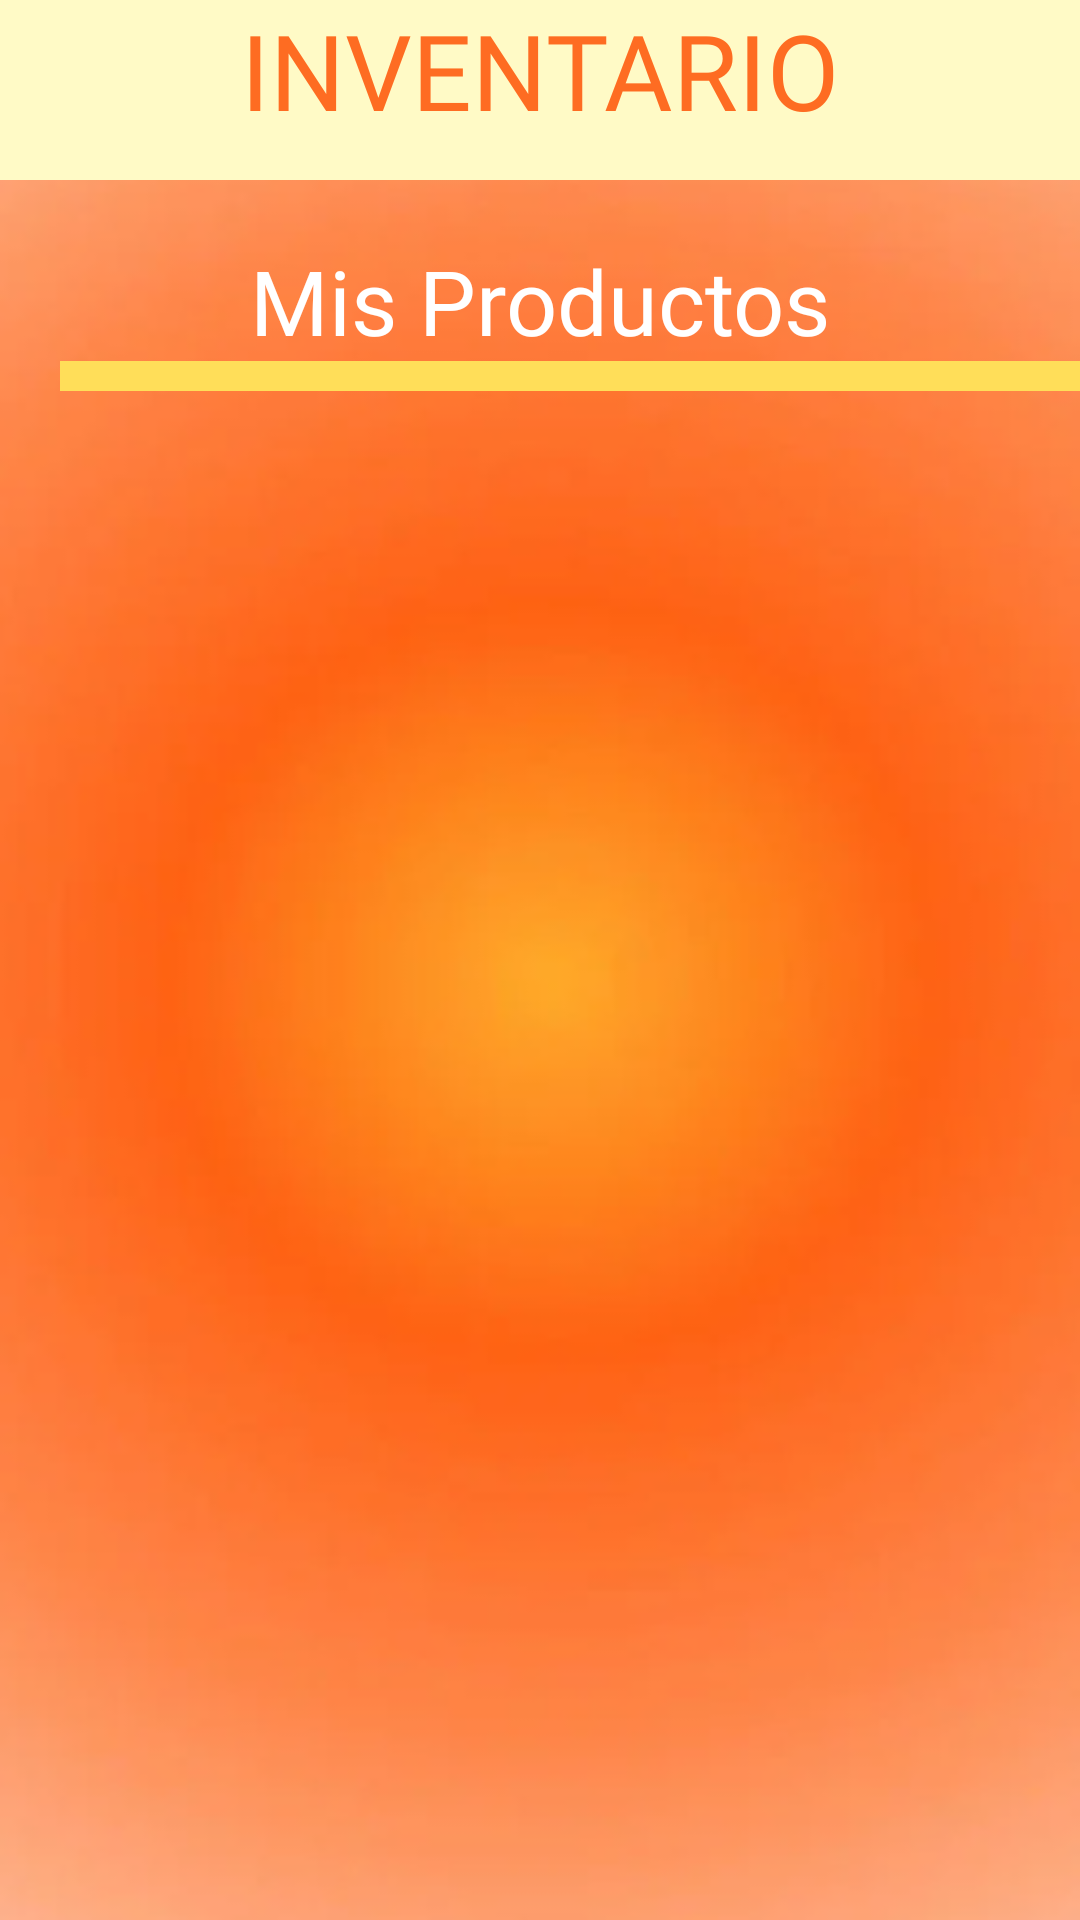

The Android layout XML behind this screen, and the referenced resources:
<!-- AndroidManifest.xml: application theme Theme.SMARTMEALSProyecto -->
<!-- res/layout/fragment_inventario.xml -->
<?xml version="1.0" encoding="utf-8"?>
<androidx.constraintlayout.widget.ConstraintLayout
    xmlns:android="http://schemas.android.com/apk/res/android"
    xmlns:tools="http://schemas.android.com/tools"
    xmlns:app="http://schemas.android.com/apk/res-auto"
    android:layout_width="match_parent"
    android:layout_height="match_parent"
    android:background="@drawable/img_1"
    tools:context=".Inventario">

    
    <LinearLayout
        android:id="@+id/encabezado"
        android:layout_width="match_parent"
        android:layout_height="60dp"
        android:background="@color/AmarilloClaro"
        app:layout_constraintTop_toTopOf="parent">
        <TextView
            android:layout_width="match_parent"
            android:layout_height="wrap_content"
            android:text="INVENTARIO"
            android:textSize="35sp"
            android:fontFamily="@font/ms"
            android:gravity="center"
            android:textColor="@color/NaranjaFuerte" />
    </LinearLayout>

    
    <TextView
        android:id="@+id/et1"
        android:layout_width="wrap_content"
        android:layout_height="wrap_content"
        android:layout_marginTop="20dp"
        android:fontFamily="@font/ms"
        android:text="Mis Productos"
        android:textColor="@color/white"
        android:textSize="30sp"
        app:layout_constraintStart_toStartOf="parent"
        app:layout_constraintEnd_toEndOf="parent"
        app:layout_constraintTop_toBottomOf="@+id/encabezado" />

    <LinearLayout
        android:id="@+id/corte"
        android:layout_width="365dp"
        android:layout_height="10dp"
        android:background="@color/amarillo"
        app:layout_constraintTop_toBottomOf="@+id/et1"
        app:layout_constraintStart_toStartOf="parent"
        android:layout_marginStart="20dp"
        android:gravity="center"
        android:orientation="horizontal" />
    <ScrollView
        android:id="@+id/scroll"
        android:layout_width="365dp"
        android:layout_height="650dp"
        android:layout_marginTop="20dp"
        app:layout_constraintRight_toRightOf="parent"
        app:layout_constraintLeft_toLeftOf="parent"
        app:layout_constraintTop_toBottomOf="@+id/corte"
        android:contentDescription="Explora Productos">

        <androidx.recyclerview.widget.RecyclerView
            android:id="@+id/recyclerViewProductos"
            android:layout_width="match_parent"
            android:layout_height="wrap_content"/>
    </ScrollView>

    <ImageButton
        android:id="@+id/fabAddProducto"
        android:layout_width="50dp"
        android:layout_height="50dp"
        app:tint="@color/amarillo"
        android:src="@drawable/mas"
        android:scaleType="fitCenter"
        android:layout_marginTop="580dp"
        android:background="?attr/selectableItemBackgroundBorderless"
        android:contentDescription="Agregar Productos"
        app:layout_constraintEnd_toEndOf="parent"
        app:layout_constraintTop_toBottomOf="@+id/corte"
        android:layout_marginEnd="50dp" />

</androidx.constraintlayout.widget.ConstraintLayout>
<!-- resources referenced by this layout -->
<resources>
  <color name="AmarilloClaro">#fffac6</color>
  <color name="NaranjaFuerte">#fe6c22</color>
  <color name="amarillo">#FFDE59</color>
  <color name="white">#FFFFFFFF</color>
  <!-- drawable img_1: png bitmap (drawable, 83061 bytes) -->
  <style name="Theme.SMARTMEALSProyecto" parent="Base.Theme.SMARTMEALSProyecto">
  
      </style>
  <style name="Base.Theme.SMARTMEALSProyecto" parent="Theme.Material3.DayNight.NoActionBar">
          
          
      </style>
</resources>
